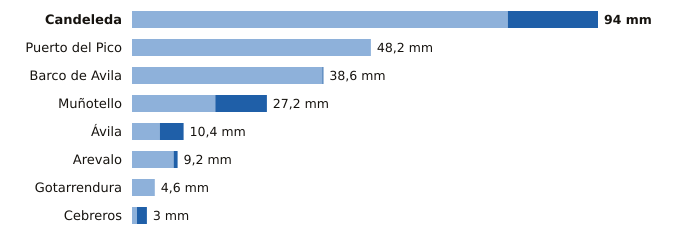

Values plotted in this chart, from the file beside it:
estacion, provincia, indicativo, mm_6_dias_anteriores, mm_hoy, mm_7_dias, horas_de_hoy
Candeleda, Ávila, 3422D, 75.8, 18.2, 94.0, 17
Puerto del Pico, Ávila, 3319D, 48.2, 0.0, 48.2, 17
Barco de Avila, Ávila, 2828Y, 38.4, 0.2, 38.6, 17
Muñotello, Ávila, 2430Y, 16.8, 10.4, 27.2, 18
Ávila, Ávila, 2444, 5.6, 4.8, 10.4, 18
Arevalo, Ávila, 2456B, 8.4, 0.8, 9.2, 17
Gotarrendura, Ávila, 2453E, 4.6, 0.0, 4.6, 15
Cebreros, Ávila, 3337U, 1.0, 2.0, 3.0, 18
